Run: headless pygame with SDL's dummy video driver; simulated clock (each Clock.tick advances the game by its frame time, no real sleeping); random seed 0; keys injected as events and as key.get_pressed() state; no mouse input.
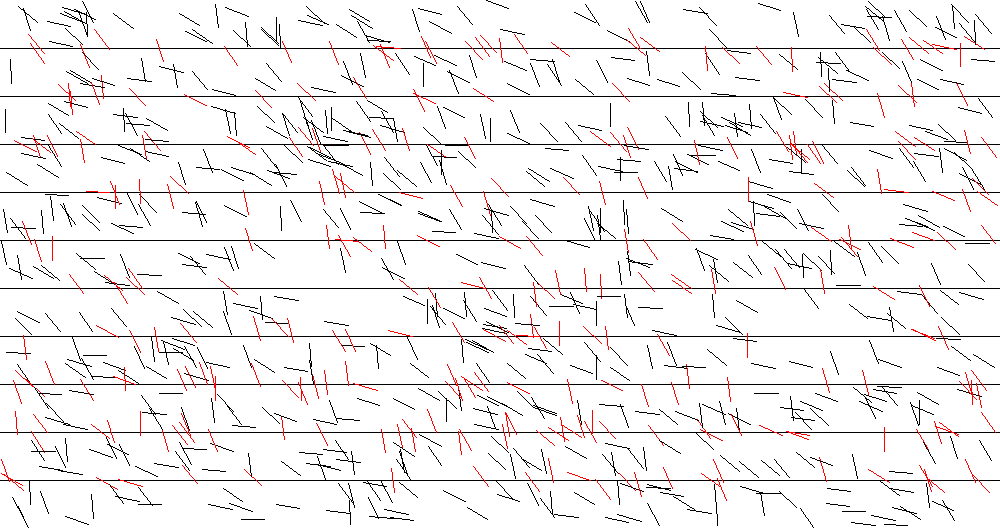
Frame 1 of 4 · flips 1–60 · no input
Frame 2 of 4 · flips 61–180 · tapped SPACE, RETURN · held RIGHT (→), D · screen unchanged from frame 1, image omitted
Frame 3 of 4 · flips 181–300 · held DOWN (↓), S · screen unchanged from frame 2, image omitted
Frame 4 of 4 · flips 301–420 · held LEFT (←), A, UP (↑), W · screen unchanged from frame 3, image omitted

The pygame program that drew these frames:

import pygame, math, random, time

print('''
This is a Python program to get the approximate value of PI. It simulated the Buffon's needle problem by dropping 1000 needles.
(With GUI this time!!!)
Here we go...
''')

lineYlist = [48, 96, 144, 192, 240, 288, 336, 384, 432, 480]

def inRange(n : int, start : int, end : float) -> bool:
    return start <= n <= end if end >= start else end <= n <= start

pygame.init()
screen = pygame.display.set_mode((1000,528))

class Sprite:
    def __init__(self):
        pass

class Needle(Sprite):
    def __init__(self) -> None:
        Sprite.__init__(self)
        self.x1 = random.randint(0, 1000)
        self.y1 = random.randint(0, 528)
        self.angle = random.randint(0, 180)
        
        if inRange(self.angle, 0, 90):
            self.x2 = self.x1 - math.cos(math.radians(90 - self.angle)) * 24
        elif inRange(self.angle, 91, 180):
            self.x2 = self.x1 + math.cos(math.radians(self.angle - 90)) * 24

        if inRange(self.angle, 0, 90):
            self.y2 = self.y1 - math.sin(math.radians(90 - self.angle)) * 24
        elif inRange(self.angle, 91, 180):
            self.y2 = self.y1 + math.sin(math.radians(self.angle - 90)) * 24

        self.name = pygame.draw.line(screen, (0,0,0), (self.x1, self.y1), (self.x2, self.y2))

    def checkCollide(self) -> bool:
        for lineY in lineYlist:
            if inRange(lineY, self.y1, self.y2):
                pygame.draw.line(screen, (255,0,0), (self.x1, self.y1), (self.x2, self.y2))
                return True
            else:
                pass

    def checkInside(self) -> bool:
        return True if inRange(self.x2, 0, 1000) and inRange(self.y2, 0, 528) else False

    def getCoords(self) -> list[tuple()]:
        return [(self.x1, self.y1), (self.x2, self.y2)]

startPosList = []
endPosList = []
needleList = []
drawnLine = collidedline = 0
while drawnLine <= 1000:
    n = Needle()
    collided = n.checkCollide()
    inside = n.checkInside()
    coords = n.getCoords()
    if collided and inside:
        drawnLine += 1
        collidedline += 1
        startPosList.append(coords[0])
        endPosList.append(coords[1])
        needleList.append(n)
    elif (not collided) and inside:
        drawnLine += 1
        startPosList.append(coords[0])
        endPosList.append(coords[1])
        needleList.append(n)
    elif not inside:
        pass

print(1000 / collidedline)

running = True
while running:
    for event in pygame.event.get():
        if event.type == pygame.QUIT:
            running = False

    screen.fill((255,255,255))

    color = 0,0,0
    width = 1
    for lineY in lineYlist:
        pygame.draw.line(screen,color,(0,lineY),(1000,lineY),width)
    
    for x in range(1000):
        currentNeedle = needleList[x]
        startPos = startPosList[x]
        endPos = endPosList[x]
        pygame.draw.line(screen,color,startPos,endPos,width)
        if currentNeedle.checkCollide():
            pygame.draw.line(screen,(255,0,0),startPos,endPos,width)
        
    pygame.display.update()
    pygame.display.set_caption('Buffon')
